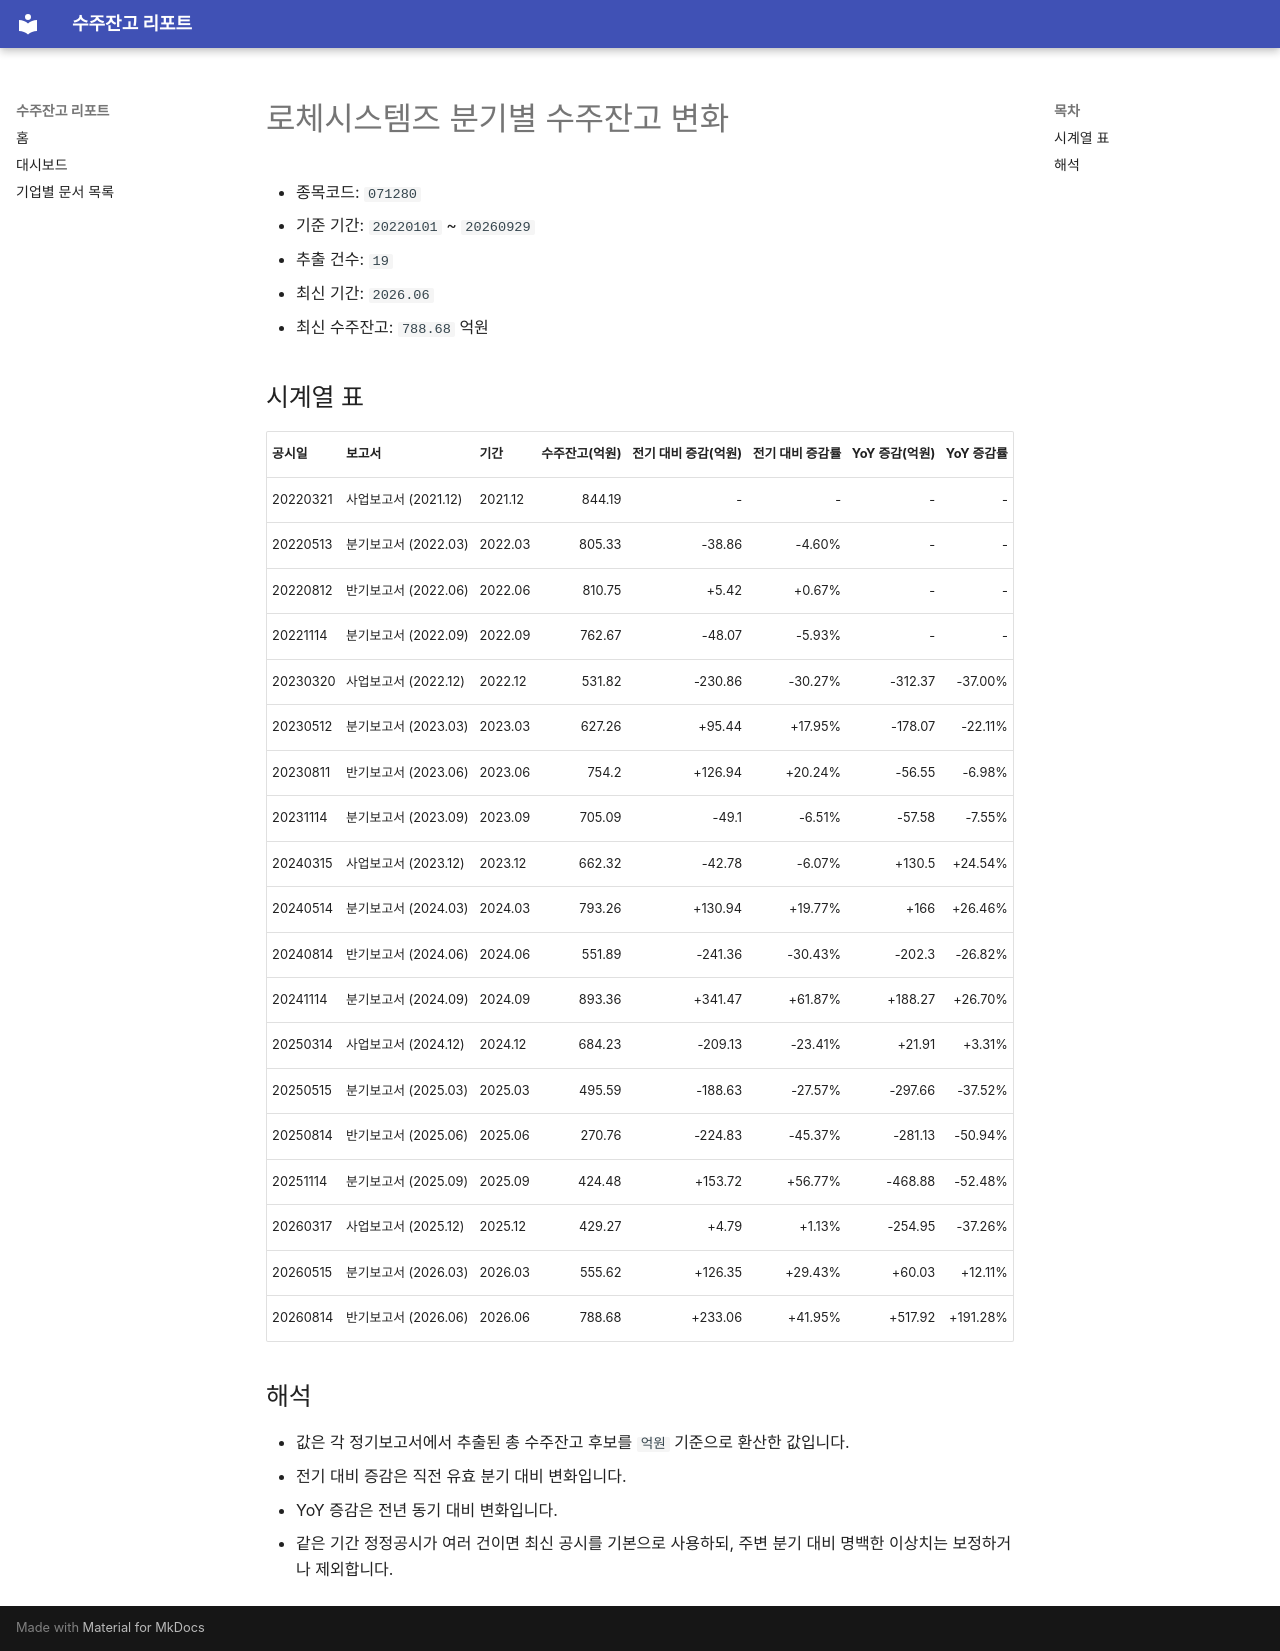

repository: agent-jaden/order-backlog-dashboard · page: companies/로체시스템즈_수주잔고(071280)/index.html · generator: mkdocs

# 로체시스템즈 분기별 수주잔고 변화

- 종목코드: `071280`
- 기준 기간: `20220101` ~ `20260929`
- 추출 건수: `19`
- 최신 기간: `2026.06`
- 최신 수주잔고: `788.68` 억원

## 시계열 표

| 공시일 | 보고서 | 기간 | 수주잔고(억원) | 전기 대비 증감(억원) | 전기 대비 증감률 | YoY 증감(억원) | YoY 증감률 |
| --- | --- | --- | ---: | ---: | ---: | ---: | ---: |
| 20220321 | 사업보고서 (2021.12) | 2021.12 | 844.19 | - | - | - | - |
| 20220513 | 분기보고서 (2022.03) | 2022.03 | 805.33 | -38.86 | -4.60% | - | - |
| 20220812 | 반기보고서 (2022.06) | 2022.06 | 810.75 | +5.42 | +0.67% | - | - |
| 20221114 | 분기보고서 (2022.09) | 2022.09 | 762.67 | -48.07 | -5.93% | - | - |
| 20230320 | 사업보고서 (2022.12) | 2022.12 | 531.82 | -230.86 | -30.27% | -312.37 | -37.00% |
| 20230512 | 분기보고서 (2023.03) | 2023.03 | 627.26 | +95.44 | +17.95% | -178.07 | -22.11% |
| 20230811 | 반기보고서 (2023.06) | 2023.06 | 754.2 | +126.94 | +20.24% | -56.55 | -6.98% |
| 20231114 | 분기보고서 (2023.09) | 2023.09 | 705.09 | -49.1 | -6.51% | -57.58 | -7.55% |
| 20240315 | 사업보고서 (2023.12) | 2023.12 | 662.32 | -42.78 | -6.07% | +130.5 | +24.54% |
| 20240514 | 분기보고서 (2024.03) | 2024.03 | 793.26 | +130.94 | +19.77% | +166 | +26.46% |
| 20240814 | 반기보고서 (2024.06) | 2024.06 | 551.89 | -241.36 | -30.43% | -202.3 | -26.82% |
| 20241114 | 분기보고서 (2024.09) | 2024.09 | 893.36 | +341.47 | +61.87% | +188.27 | +26.70% |
| 20250314 | 사업보고서 (2024.12) | 2024.12 | 684.23 | -209.13 | -23.41% | +21.91 | +3.31% |
| 20250515 | 분기보고서 (2025.03) | 2025.03 | 495.59 | -188.63 | -27.57% | -297.66 | -37.52% |
| 20250814 | 반기보고서 (2025.06) | 2025.06 | 270.76 | -224.83 | -45.37% | -281.13 | -50.94% |
| 20251114 | 분기보고서 (2025.09) | 2025.09 | 424.48 | +153.72 | +56.77% | -468.88 | -52.48% |
| 20260317 | 사업보고서 (2025.12) | 2025.12 | 429.27 | +4.79 | +1.13% | -254.95 | -37.26% |
| 20260515 | 분기보고서 (2026.03) | 2026.03 | 555.62 | +126.35 | +29.43% | +60.03 | +12.11% |
| 20260814 | 반기보고서 (2026.06) | 2026.06 | 788.68 | +233.06 | +41.95% | +517.92 | +191.28% |

## 해석

- 값은 각 정기보고서에서 추출된 총 수주잔고 후보를 `억원` 기준으로 환산한 값입니다.
- 전기 대비 증감은 직전 유효 분기 대비 변화입니다.
- YoY 증감은 전년 동기 대비 변화입니다.
- 같은 기간 정정공시가 여러 건이면 최신 공시를 기본으로 사용하되, 주변 분기 대비 명백한 이상치는 보정하거나 제외합니다.
